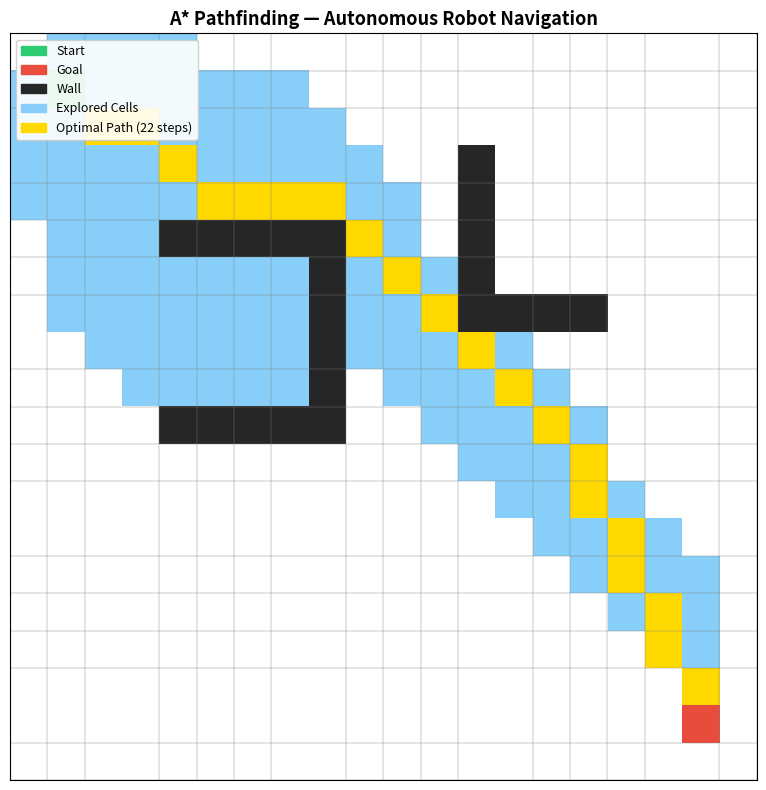

Source code (Python):
import matplotlib.pyplot as plt
import matplotlib.patches as mpatches
import numpy as np
from heapq import heappush, heappop

# ─────────────────────────────────────────
#  GRID SETUP
# ─────────────────────────────────────────
GRID_ROWS = 20
GRID_COLS = 20

# 0 = free, 1 = wall
grid = np.zeros((GRID_ROWS, GRID_COLS), dtype=int)

# Add walls/obstacles
walls = [
    (5, 4), (5, 5), (5, 6), (5, 7), (5, 8),
    (6, 8), (7, 8), (8, 8), (9, 8), (10, 8),
    (10, 7), (10, 6), (10, 5), (10, 4),
    (3, 12), (4, 12), (5, 12), (6, 12),
    (7, 12), (7, 13), (7, 14), (7, 15),
]
for (r, c) in walls:
    grid[r][c] = 1

START = (1, 1)
GOAL  = (18, 18)

# ─────────────────────────────────────────
#  HEURISTIC — Euclidean Distance
# ─────────────────────────────────────────
def heuristic(a, b):
    return np.sqrt((a[0] - b[0])**2 + (a[1] - b[1])**2)

# ─────────────────────────────────────────
#  A* ALGORITHM
# ─────────────────────────────────────────
def astar(grid, start, goal):
    rows, cols = grid.shape
    
    # Each entry: (f, g, position, parent)
    open_list = []
    heappush(open_list, (0 + heuristic(start, goal), 0, start, None))
    
    came_from = {}   # tracks the path
    g_score   = {start: 0}
    visited   = set()

    while open_list:
        f, g, current, parent = heappop(open_list)

        if current in visited:
            continue
        visited.add(current)
        came_from[current] = parent

        # ── GOAL REACHED ──
        if current == goal:
            path = []
            node = goal
            while node is not None:
                path.append(node)
                node = came_from[node]
            path.reverse()
            return path, visited

        # ── EXPLORE NEIGHBORS (8 directions) ──
        r, c = current
        neighbors = [
            (r-1, c),   (r+1, c),   # up, down
            (r, c-1),   (r, c+1),   # left, right
            (r-1, c-1), (r-1, c+1), # diagonals
            (r+1, c-1), (r+1, c+1),
        ]

        for nr, nc in neighbors:
            neighbor = (nr, nc)
            # Skip out-of-bounds or walls
            if not (0 <= nr < rows and 0 <= nc < cols):
                continue
            if grid[nr][nc] == 1:
                continue
            if neighbor in visited:
                continue

            # Diagonal movement costs more (√2 ≈ 1.414)
            move_cost = 1.414 if (nr != r and nc != c) else 1.0
            tentative_g = g + move_cost

            if tentative_g < g_score.get(neighbor, float('inf')):
                g_score[neighbor] = tentative_g
                f_score = tentative_g + heuristic(neighbor, goal)
                heappush(open_list, (f_score, tentative_g, neighbor, current))

    return None, visited  # No path found

# ─────────────────────────────────────────
#  VISUALIZE
# ─────────────────────────────────────────
def visualize(grid, path, visited, start, goal):
    visual = np.zeros((*grid.shape, 3))  # RGB grid

    # Colors
    WHITE  = [1.00, 1.00, 1.00]  # free cell
    BLACK  = [0.15, 0.15, 0.15]  # wall
    BLUE   = [0.53, 0.81, 0.98]  # explored
    YELLOW = [1.00, 0.85, 0.00]  # path
    GREEN  = [0.18, 0.80, 0.44]  # start
    RED    = [0.91, 0.30, 0.24]  # goal

    for r in range(grid.shape[0]):
        for c in range(grid.shape[1]):
            if grid[r][c] == 1:
                visual[r][c] = BLACK
            else:
                visual[r][c] = WHITE

    for (r, c) in visited:
        if grid[r][c] == 0:
            visual[r][c] = BLUE

    if path:
        for (r, c) in path:
            visual[r][c] = YELLOW

    # Start and goal override everything
    visual[start[0]][start[1]] = GREEN
    visual[goal[0]][goal[1]]   = RED

    # ── PLOT ──
    fig, ax = plt.subplots(figsize=(8, 8))
    ax.imshow(visual, origin='upper')
    ax.set_title("A* Pathfinding — Autonomous Robot Navigation", fontsize=13, fontweight='bold')
    ax.set_xticks(np.arange(-0.5, GRID_COLS, 1), minor=True)
    ax.set_yticks(np.arange(-0.5, GRID_ROWS, 1), minor=True)
    ax.grid(which='minor', color='gray', linewidth=0.3)
    ax.tick_params(which='both', bottom=False, left=False,
                   labelbottom=False, labelleft=False)

    # Legend
    legend = [
        mpatches.Patch(color=GREEN,  label='Start'),
        mpatches.Patch(color=RED,    label='Goal'),
        mpatches.Patch(color=BLACK,  label='Wall'),
        mpatches.Patch(color=BLUE,   label='Explored Cells'),
        mpatches.Patch(color=YELLOW, label=f'Optimal Path ({len(path)} steps)'),
    ]
    ax.legend(handles=legend, loc='upper left',
              fontsize=9, framealpha=0.9)

    plt.tight_layout()
    plt.savefig("astar_result.png", dpi=150)
    plt.show()
    print(f"\n✅ Path found! Length: {len(path)} steps")
    print(f"🔍 Cells explored: {len(visited)}")
    print(f"📁 Image saved as astar_result.png")

# ─────────────────────────────────────────
#  MAIN
# ─────────────────────────────────────────
if __name__ == "__main__":
    print("🤖 Running A* Pathfinding...")
    path, visited = astar(grid, START, GOAL)

    if path:
        visualize(grid, path, visited, START, GOAL)
    else:
        print("❌ No path found!")
